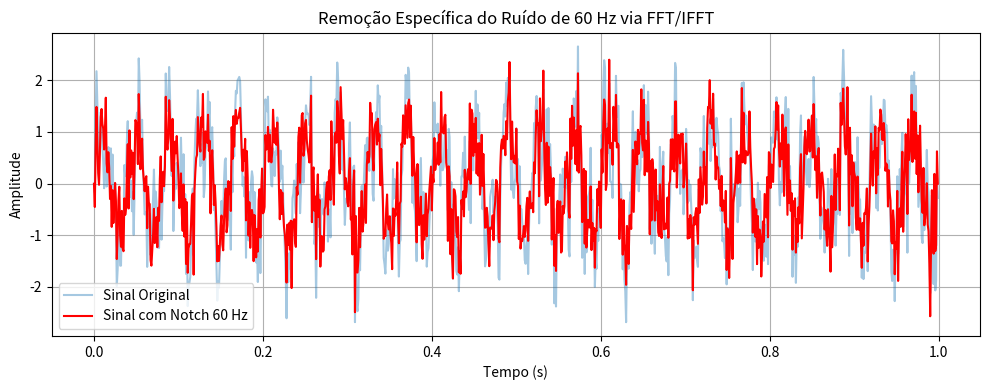

Here is the Python script that generated this plot:
# -*- coding: utf-8 -*-
"""

Exercício Extra: Rmoção Específica do Ruído de 60 Hz. - pág. 242

"""
import numpy as np
import matplotlib.pyplot as plt

# 1. Geração do sinal com ruído (25 Hz + ruído de 60 Hz)
fs = 1000  # Frequência de amostragem (1 kHz)
t = np.arange(0, 1.0, 1/fs)

vibracao_motor = np.sin(2 * np.pi * 25 * t)  # Componente de 25 Hz
ruido_60hz = 0.8 * np.sin(2 * np.pi * 60 * t)  # Ruído da rede (60 Hz)
sinal_sujo = vibracao_motor + ruido_60hz + np.random.normal(0, 0.5, len(t))

# 2. FFT do sinal
fft_sinal = np.fft.fft(sinal_sujo)
freqs = np.fft.fftfreq(len(t), 1/fs)

# 3. Cópia do espectro original
fft_notch = fft_sinal.copy()

# 4. Remove apenas a banda de 59 a 61 Hz (notch)
mascara = (np.abs(freqs) > 59) & (np.abs(freqs) < 61)
fft_notch[mascara] = 0

# 5. Reconstrução do sinal filtrado via IFFT
sinal_notch = np.fft.ifft(fft_notch).real

# 6. Plotagem
plt.figure(figsize=(10,4))
plt.plot(t, sinal_sujo, label="Sinal Original", alpha=0.4)
plt.plot(t, sinal_notch, label="Sinal com Notch 60 Hz", color='red')
plt.legend(loc="lower left")
plt.title("Remoção Específica do Ruído de 60 Hz via FFT/IFFT")
plt.xlabel("Tempo (s)")
plt.ylabel("Amplitude")
plt.grid(True)
plt.tight_layout()
plt.show()
